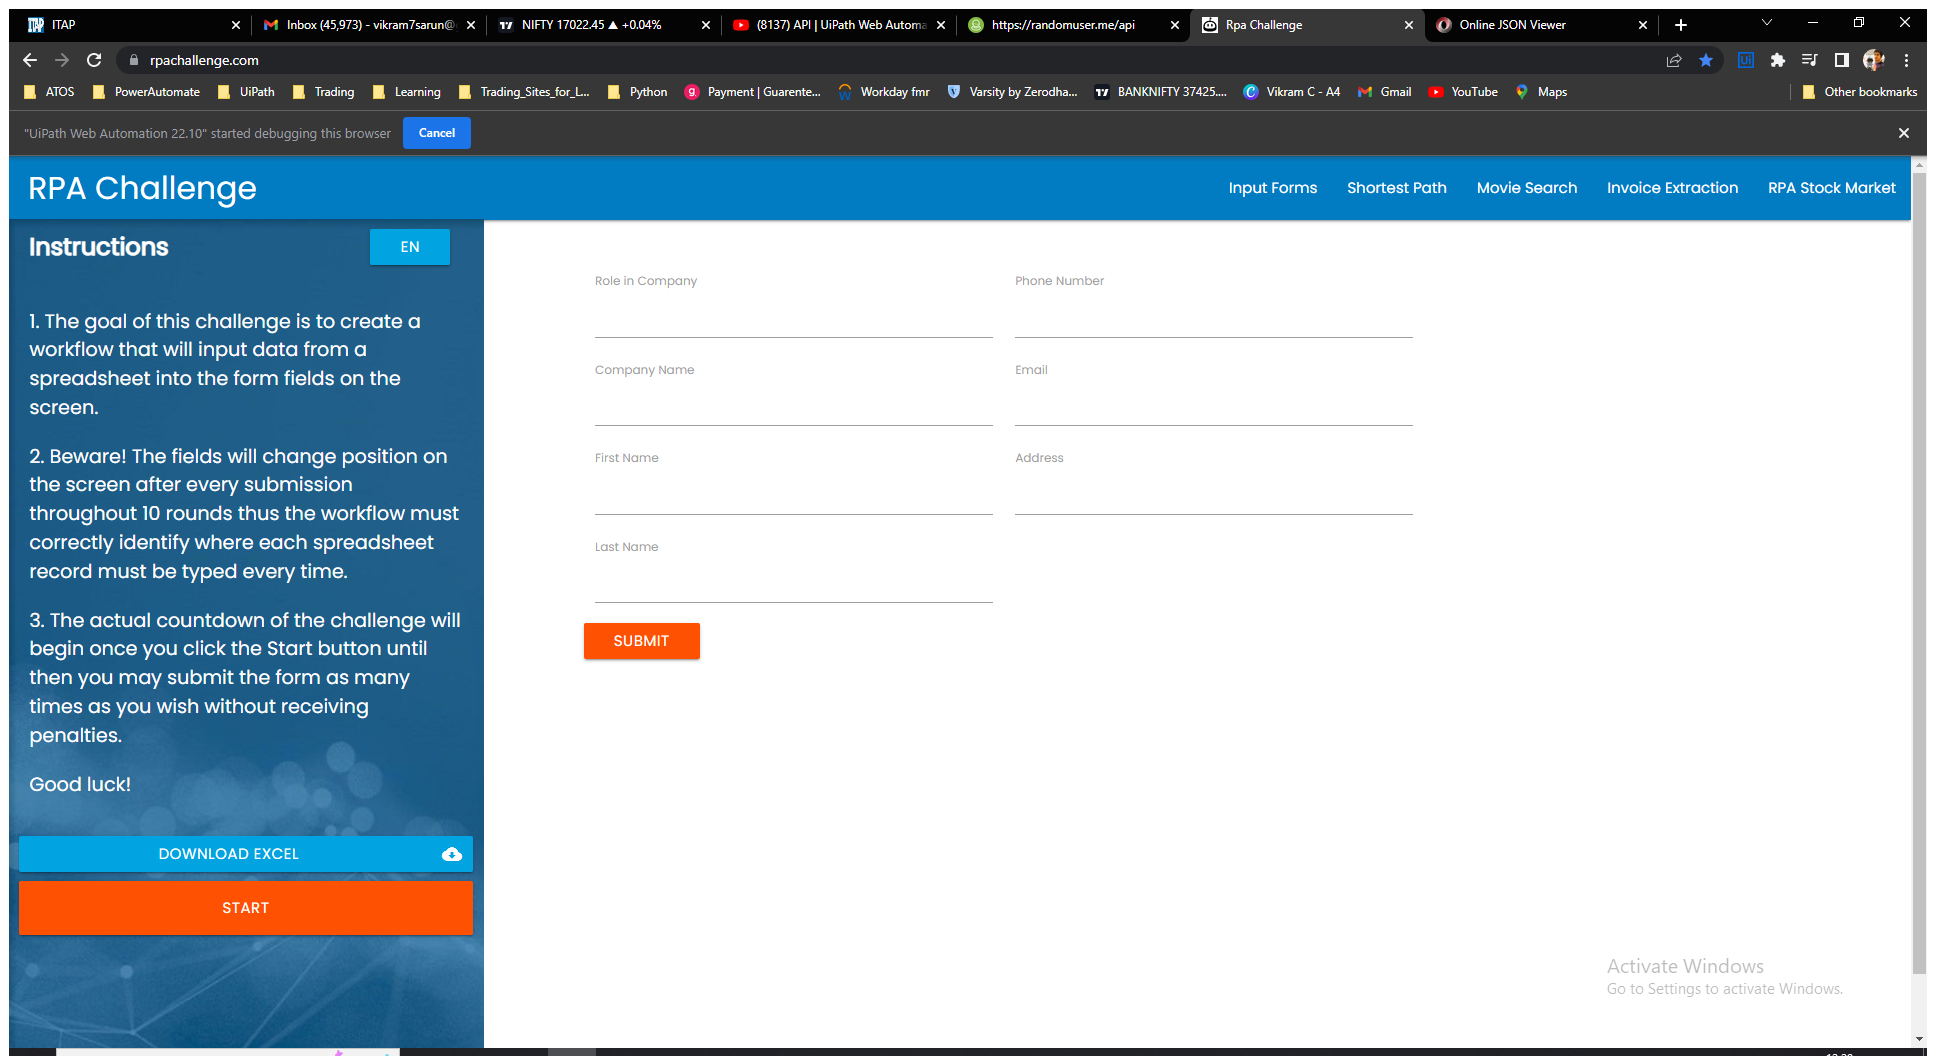
Task: API_Validation_UTD
Workflow: CaptureValueFromAPIandEnterIntoRPAChallange

Step 1: Use Browser Chrome: Rpa Challenge in window 'Rpa Challenge' (chrome.exe)

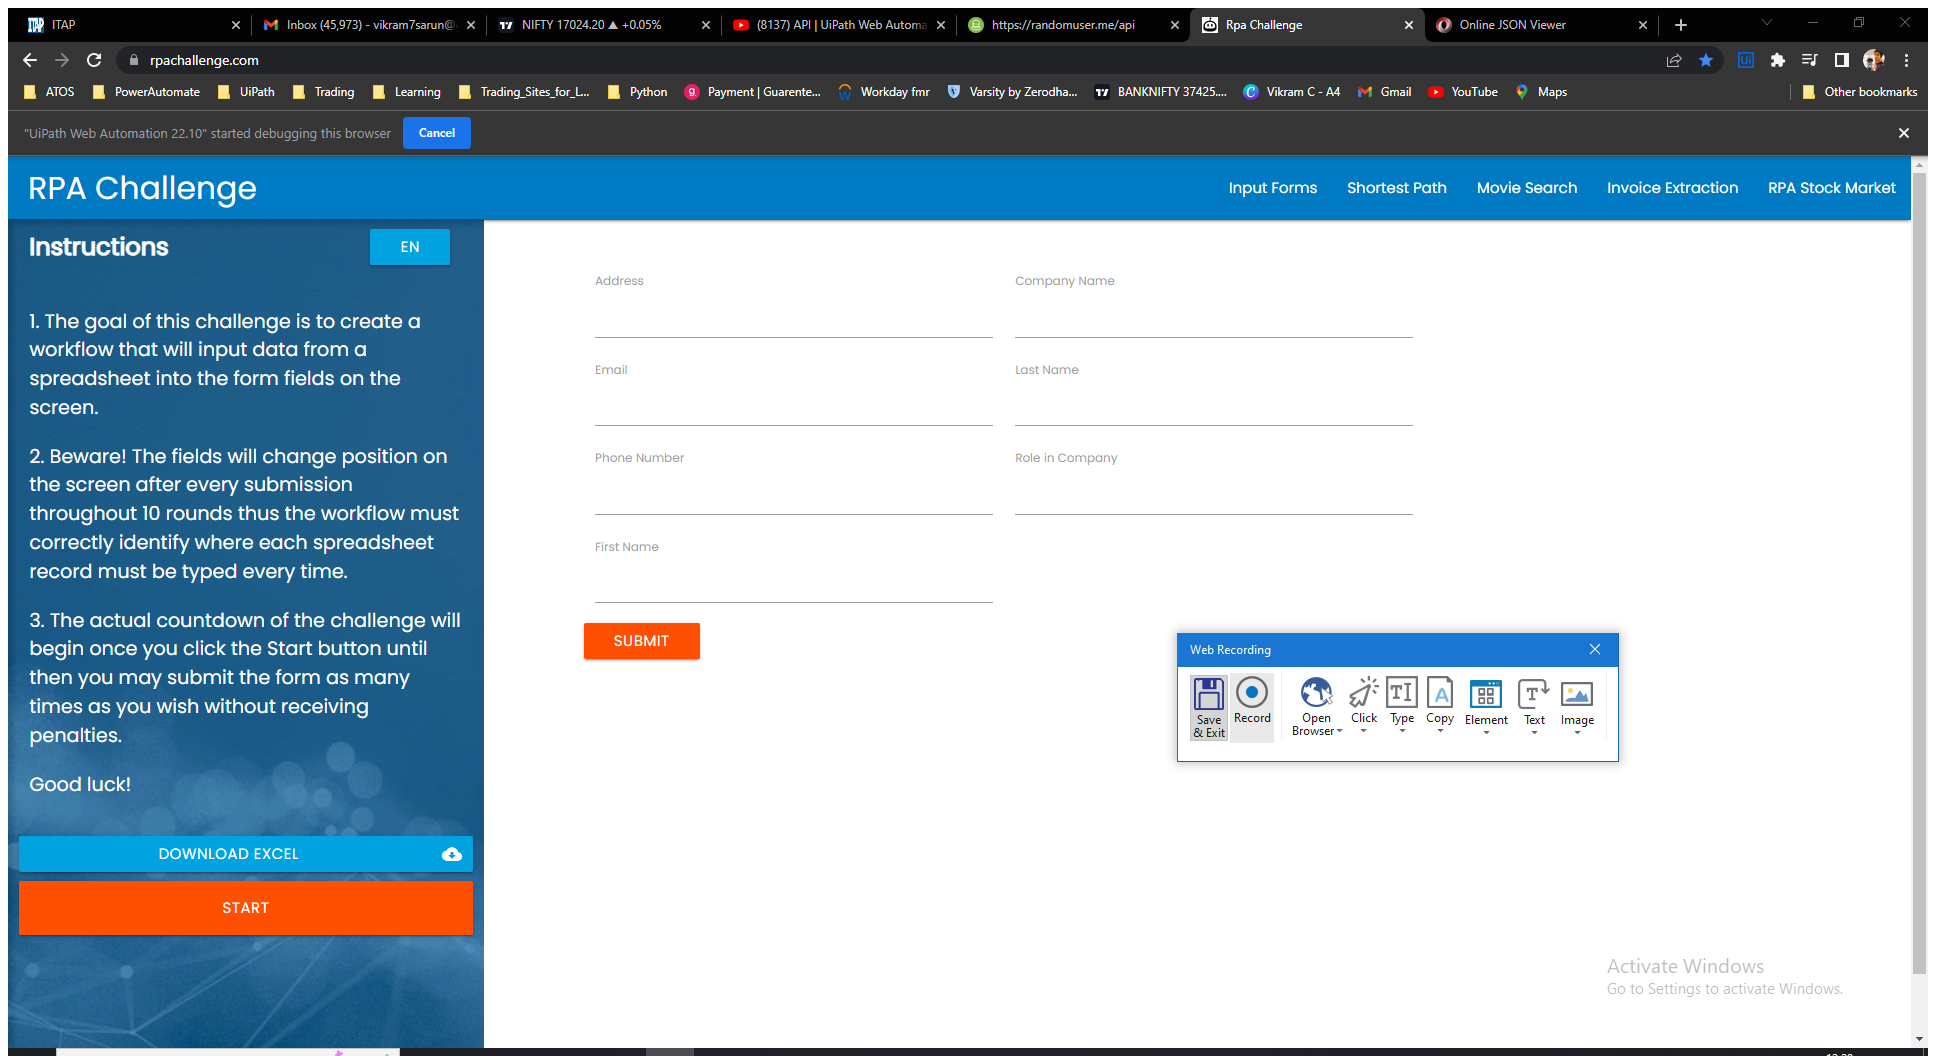
Step 2: Attach Browser 'RpaChalle Page' in window 'Rpa Challenge' (chrome.exe)

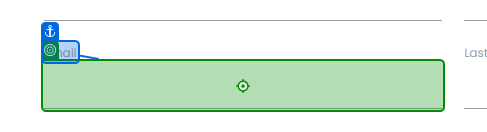
Step 3: type [email] into 'Email'

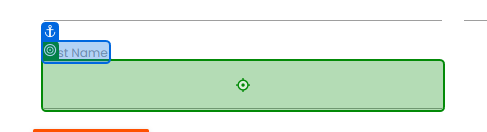
Step 4: type [firstName] into 'First Name'

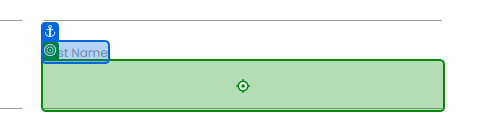
Step 5: type [lastName] into 'Last Name'

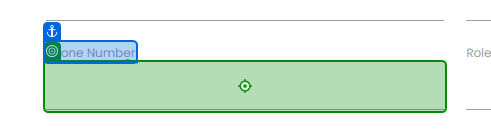
Step 6: type [phoneNumber] into 'Phone Number'

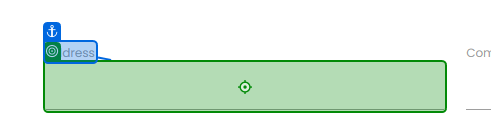
Step 7: type [address] into 'Address'

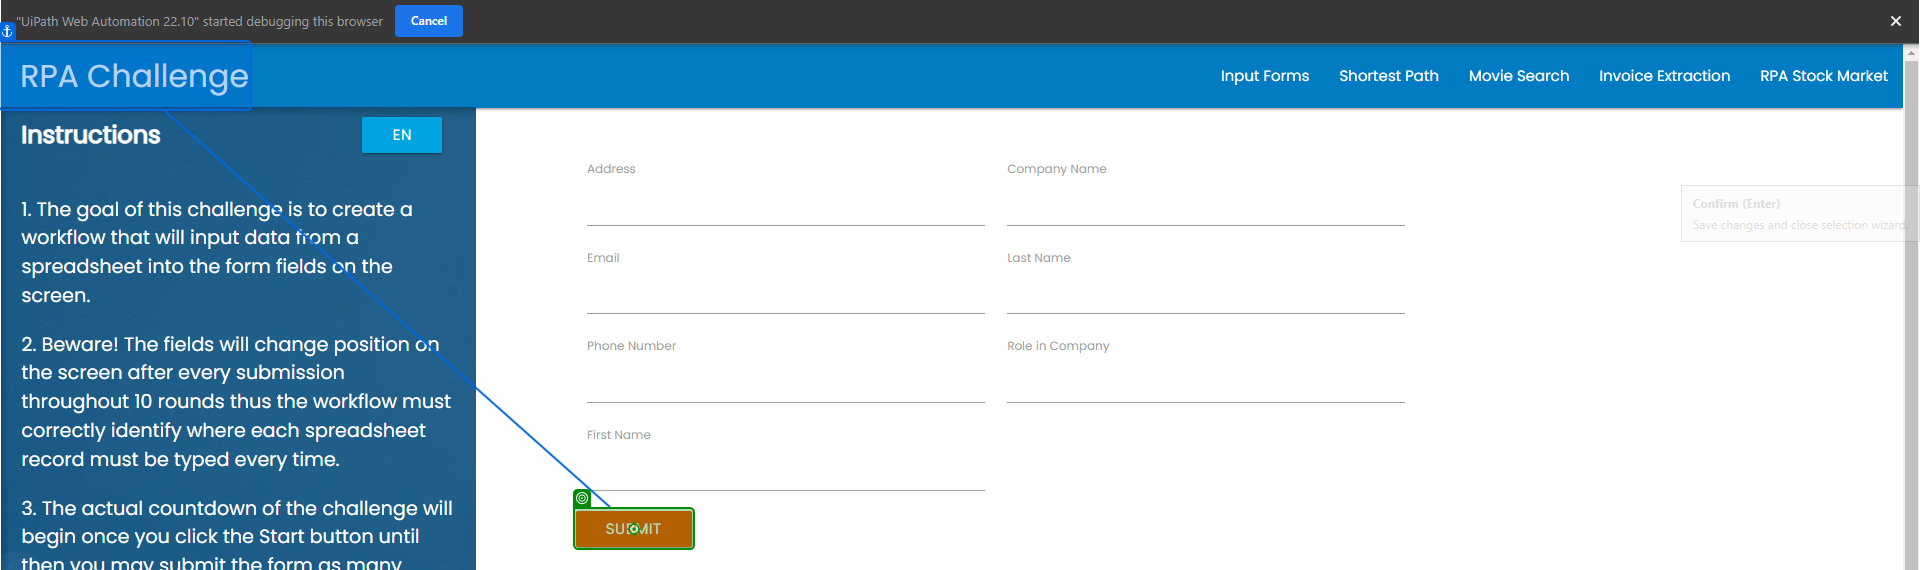
Step 8: click on 'Submit'